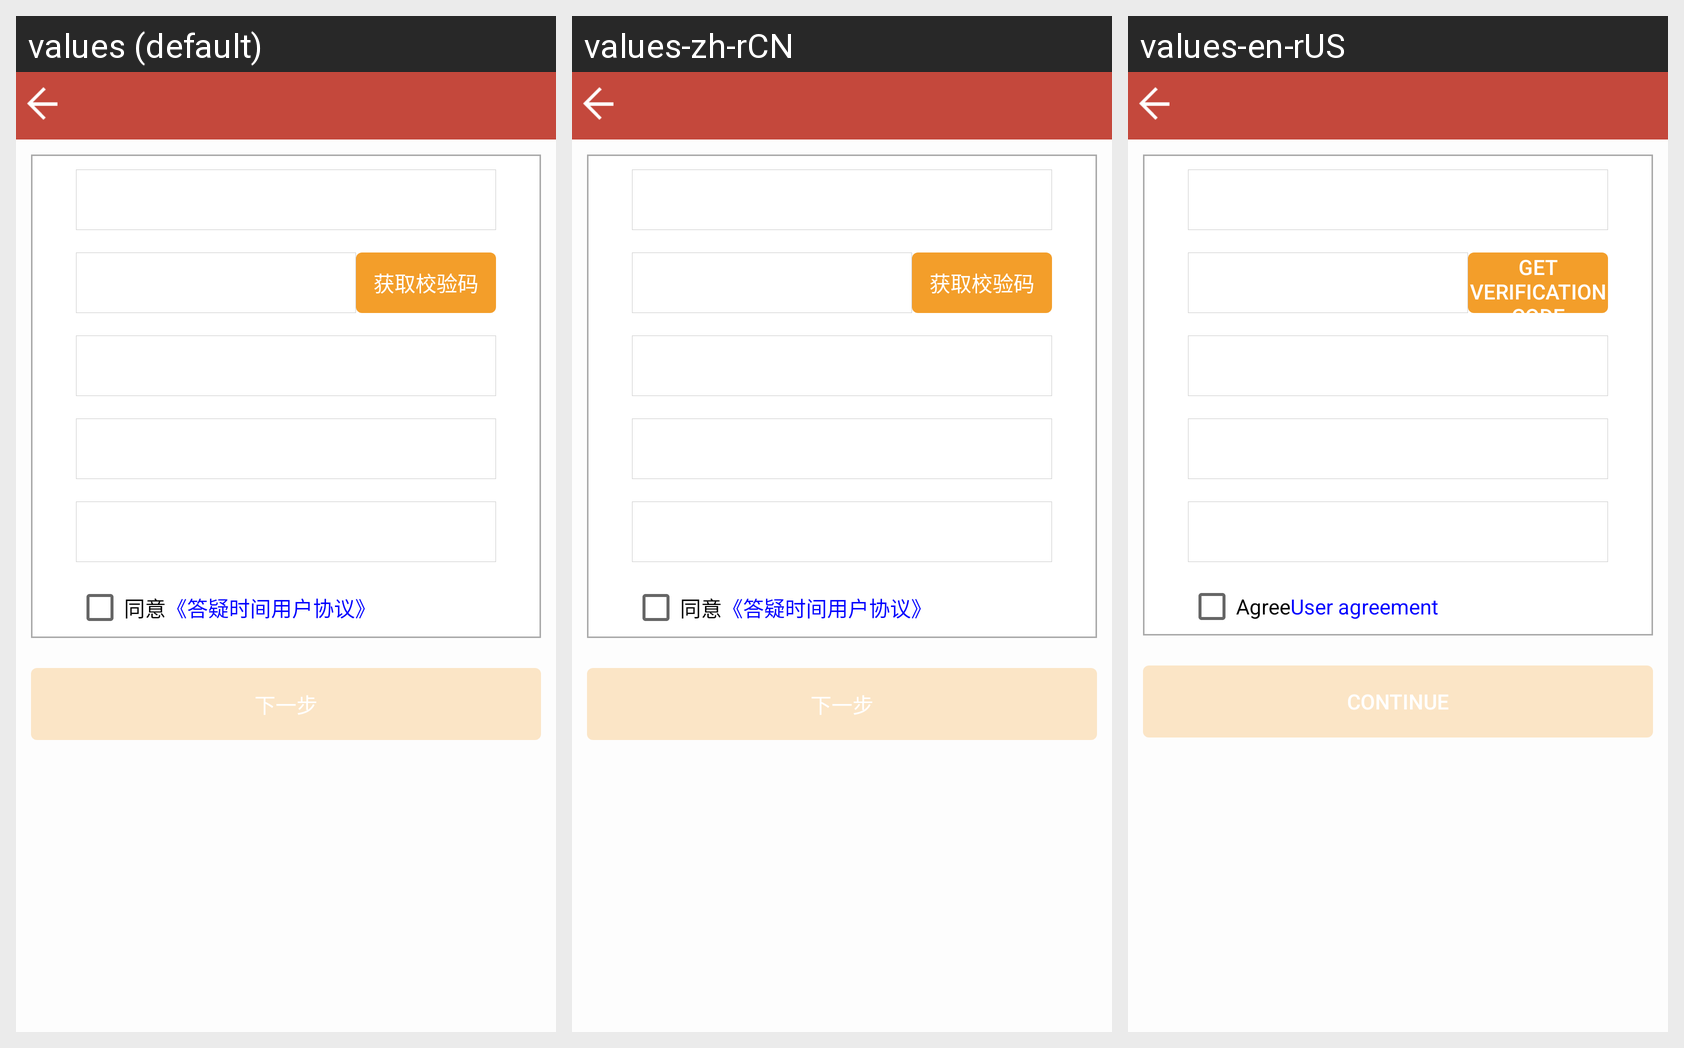

Locale-by-locale string values for the Android screen shown in this grid:
Android screen res/layout/activity_register.xml rendered under 3 locales, left to right: values (default), values-zh-rCN, values-en-rUS. Device: Nexus 5 (rendered at 1080×1920; each locale shown at half size, 540×960, under a caption strip naming it); theme AppTheme.
Strings drawn on this screen, with the default value and each locale's value (text and hints the layout hard-codes, and strings that could not be matched under every locale, appear in the picture but are not listed):

get_verification_code
  values: 获取校验码
  values-zh-rCN: 获取校验码
  values-en-rUS: Get verification code

agree
  values: 同意
  values-zh-rCN: 同意
  values-en-rUS: Agree

agreement
  values: 《答疑时间用户协议》
  values-zh-rCN: 《答疑时间用户协议》
  values-en-rUS: User agreement

next
  values: 下一步
  values-zh-rCN: 下一步
  values-en-rUS: Continue
